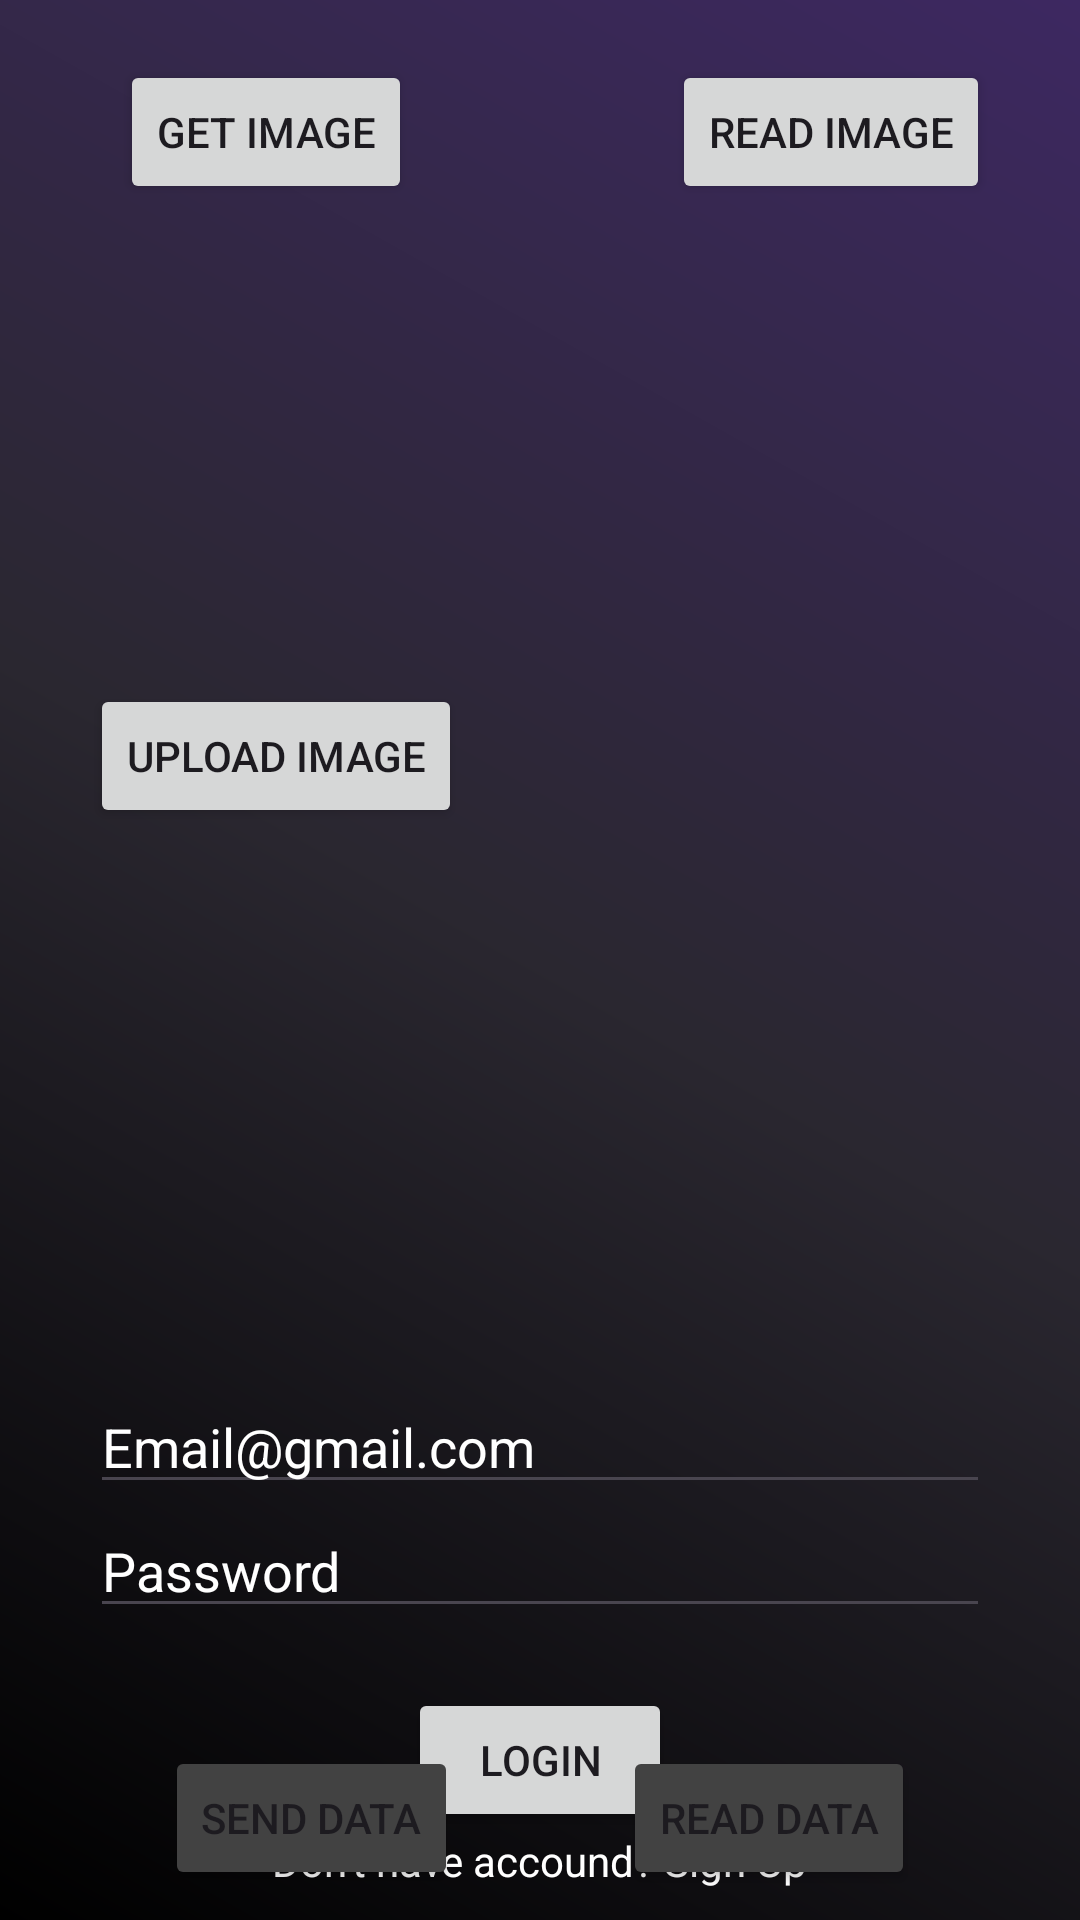

Reconstruct the res/layout file that produces this screen, plus the resources it refers to.
<!-- AndroidManifest.xml: application theme Theme.GFG_firebase -->
<!-- res/layout/activity_main.xml -->
<?xml version="1.0" encoding="utf-8"?>
<androidx.constraintlayout.widget.ConstraintLayout xmlns:android="http://schemas.android.com/apk/res/android"
    xmlns:app="http://schemas.android.com/apk/res-auto"
    xmlns:tools="http://schemas.android.com/tools"
    android:layout_width="match_parent"
    android:layout_height="match_parent"
    android:background="@drawable/background_color"
    tools:context=".MainActivity">

    <Button
        android:layout_width="wrap_content"
        android:layout_height="wrap_content"
        android:text="Get Image"
        android:layout_marginLeft="40dp"
        app:layout_constraintTop_toTopOf="parent"
        app:layout_constraintLeft_toLeftOf="parent"
        android:id="@+id/get_img_gallery"
        android:layout_marginTop="20dp"
        />

    <ImageView
        android:layout_width="150dp"
        android:layout_height="150dp"
        android:layout_marginLeft="20dp"
        app:layout_constraintTop_toBottomOf="@+id/get_img_gallery"
        app:layout_constraintLeft_toLeftOf="parent"
        android:id="@+id/img_prev"
        />

    <Button
        android:layout_width="wrap_content"
        android:layout_height="wrap_content"
        android:layout_marginLeft="30dp"
        android:text="Upload Image"
        app:layout_constraintTop_toBottomOf="@+id/img_prev"
        app:layout_constraintLeft_toLeftOf="parent"
        android:id="@+id/upload_img"
        android:layout_marginTop="10dp"
        />

    <Button
        android:layout_width="wrap_content"
        android:layout_height="wrap_content"
        android:text="Read Image"
        android:layout_marginRight="30dp"
        app:layout_constraintTop_toTopOf="parent"
        app:layout_constraintRight_toRightOf="parent"
        android:id="@+id/read_img"
        android:layout_marginTop="20dp"
        />

    <ImageView
        android:layout_width="150dp"
        android:layout_height="150dp"
        android:layout_marginRight="20dp"
        app:layout_constraintTop_toBottomOf="@+id/read_img"
        app:layout_constraintRight_toRightOf="parent"
        android:id="@+id/img_prev_get"
        />


    <EditText
        android:id="@+id/user_name"
        android:layout_width="match_parent"
        android:layout_height="wrap_content"
        android:hint="Email@gmail.com"
        android:textColor="@color/white"
        android:layout_marginTop="460dp"
        android:textColorHint="@color/white"
        app:layout_constraintEnd_toEndOf="parent"
        app:layout_constraintStart_toStartOf="parent"
        android:layout_marginLeft="30dp"
        android:layout_marginRight="30dp"
        app:layout_constraintTop_toTopOf="parent" />

    <EditText
        android:id="@+id/password"
        android:layout_width="match_parent"
        android:layout_height="wrap_content"
        android:textColor="@color/white"
        android:textColorHint="@color/white"
        android:hint="Password"
        android:layout_marginLeft="30dp"
        android:layout_marginRight="30dp"
        app:layout_constraintEnd_toEndOf="parent"
        app:layout_constraintStart_toStartOf="parent"
        app:layout_constraintTop_toBottomOf="@+id/user_name" />

    <Button
        android:layout_width="wrap_content"
        android:layout_height="wrap_content"
        android:text="Login"
        android:layout_marginTop="20dp"
        app:layout_constraintTop_toBottomOf="@+id/password"
        app:layout_constraintEnd_toEndOf="parent"
        app:layout_constraintStart_toStartOf="parent"
        android:id="@+id/btn_login"/>

    <TextView
        android:layout_width="wrap_content"
        android:layout_height="wrap_content"
        android:text="Don't have accound? Sign Up"
        android:textColor="@color/white"
        app:layout_constraintTop_toBottomOf="@+id/btn_login"
        app:layout_constraintEnd_toEndOf="parent"
        app:layout_constraintStart_toStartOf="parent"
        android:id="@+id/btn_sign_up"/>

    <Button
        android:layout_width="wrap_content"
        android:layout_height="wrap_content"
        app:layout_constraintBottom_toBottomOf="parent"
        app:layout_constraintLeft_toLeftOf="parent"
        app:layout_constraintRight_toLeftOf="@+id/read_btn"
        android:text="Send Data"
        android:layout_marginBottom="10dp"
        android:backgroundTint="@color/cardview_dark_background"
        android:id="@+id/send_btn"
        />

    <Button
        android:layout_width="wrap_content"
        android:layout_height="wrap_content"
        app:layout_constraintBottom_toBottomOf="parent"
        app:layout_constraintLeft_toRightOf="@+id/send_btn"
        app:layout_constraintRight_toRightOf="parent"
        android:text="Read Data"
        android:layout_marginBottom="10dp"
        android:backgroundTint="@color/cardview_dark_background"
        android:id="@+id/read_btn"
        />

</androidx.constraintlayout.widget.ConstraintLayout>
<!-- resources referenced by this layout -->
<resources>
  <!-- drawable background_color (drawable) -->
  <?xml version="1.0" encoding="utf-8"?>
  <shape xmlns:android="http://schemas.android.com/apk/res/android">
      <gradient
          android:endColor="#3D2861"
          android:centerColor="#2A2730"
          android:startColor="#000000"
          android:angle="45"/> 
      <corners android:radius="0dp"/> 
  </shape>
  <style name="Theme.GFG_firebase" parent="Base.Theme.GFG_firebase" />
  <style name="Base.Theme.GFG_firebase" parent="Theme.Material3.DayNight.NoActionBar">
          
          
      </style>
  <!-- not gathered from this repository: default colours our renderer supplied (Android Studio template values) -->
  <color name="white">#FFFFFFFF</color>
</resources>
